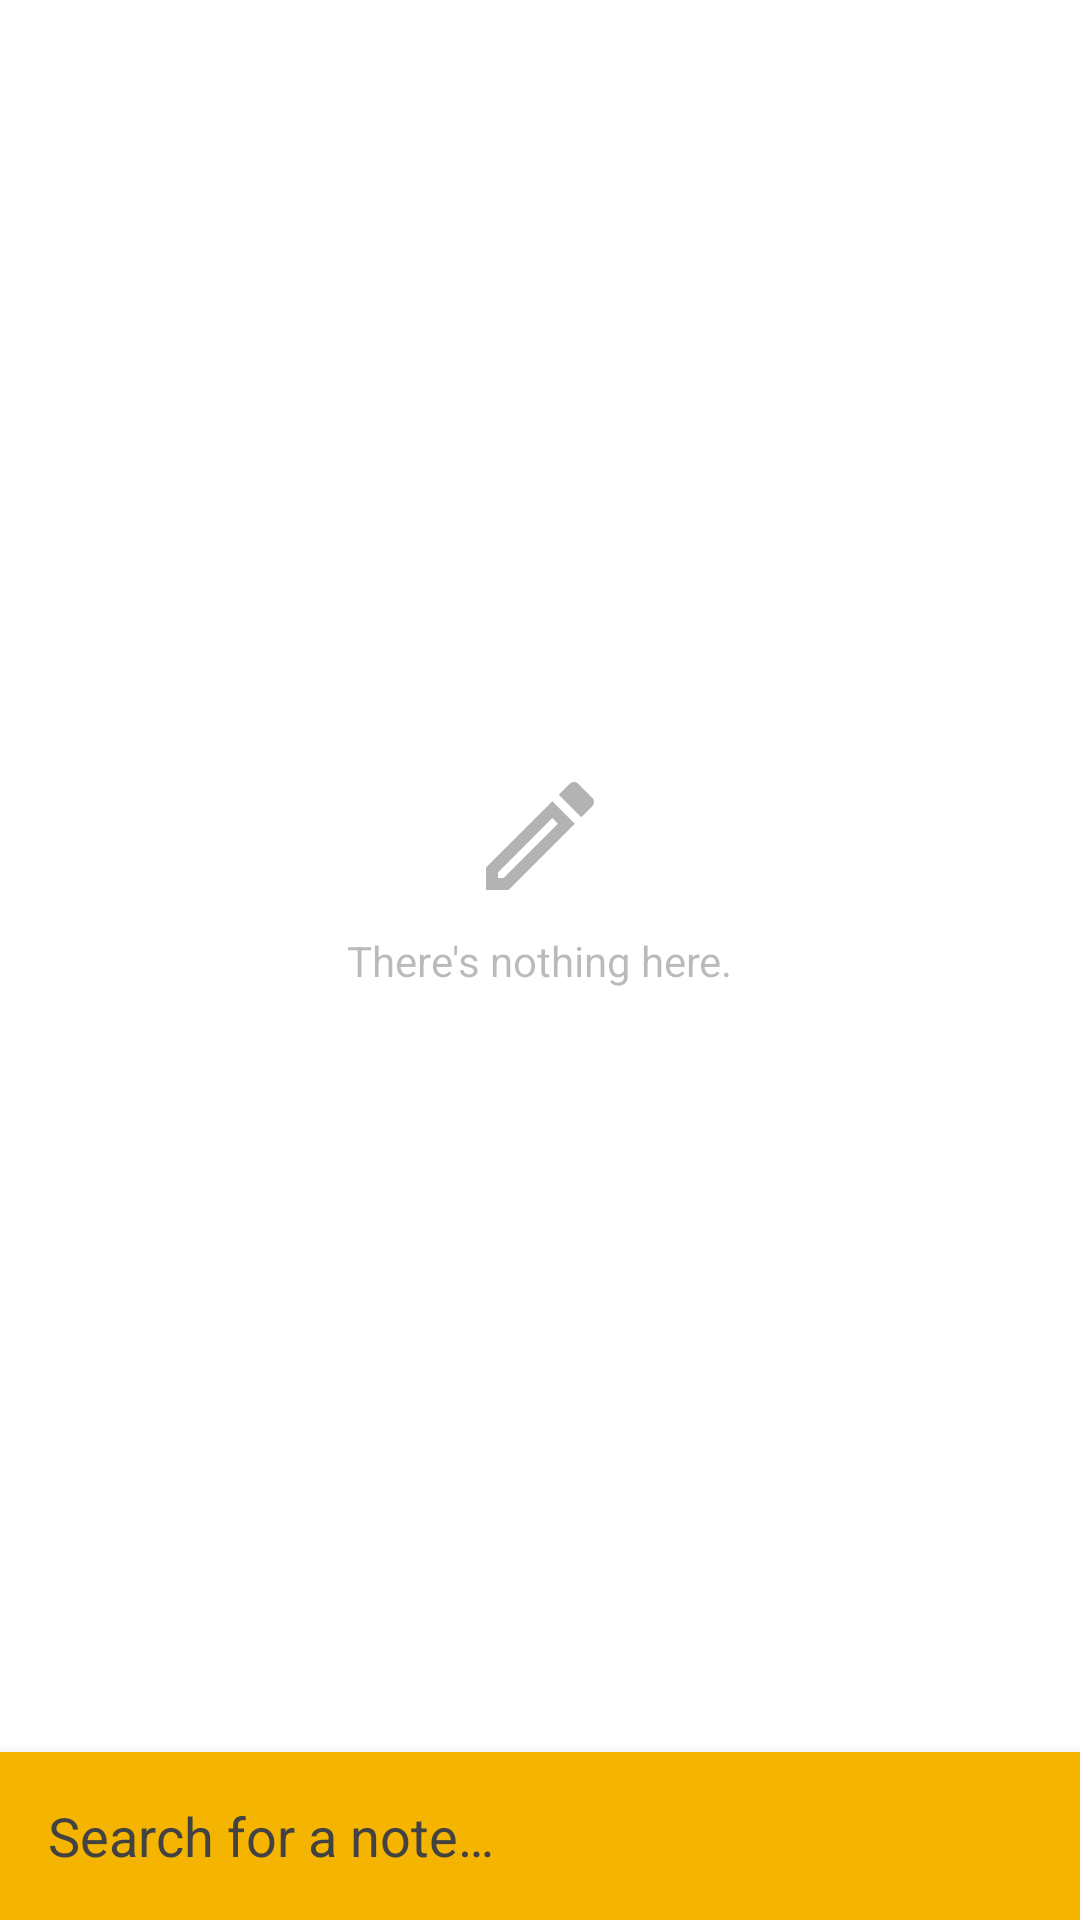

The Android layout XML behind this screen, and the referenced resources:
<!-- AndroidManifest.xml: application theme Theme.Notes -->
<!-- res/layout/fragment_note_list.xml -->
<?xml version="1.0" encoding="utf-8"?>

<layout xmlns:android="http://schemas.android.com/apk/res/android"
    xmlns:app="http://schemas.android.com/apk/res-auto"
    xmlns:tools="http://schemas.android.com/tools">

    <data>

        <import type="android.view.View" />

        <variable
            name="noteListViewModel"
            type="hcmus.android.sample.notes.adapters.NoteListViewModel" />

    </data>

    <LinearLayout
        android:layout_width="match_parent"
        android:layout_height="match_parent"
        android:orientation="vertical">

        
        <androidx.constraintlayout.widget.ConstraintLayout
            android:layout_width="match_parent"
            android:layout_height="0dp"
            android:layout_weight="1">

            <androidx.recyclerview.widget.RecyclerView
                android:id="@+id/list"
                android:name="hcmus.android.sample.notes.NoteListFragment"
                android:layout_width="match_parent"
                android:layout_height="match_parent"
                android:padding="@dimen/padding_small"
                app:layoutManager="androidx.recyclerview.widget.StaggeredGridLayoutManager"
                app:layout_constraintBottom_toBottomOf="parent"
                app:layout_constraintEnd_toEndOf="parent"
                app:layout_constraintStart_toStartOf="parent"
                app:layout_constraintTop_toTopOf="parent"
                app:spanCount="2"
                tools:context=".NoteListFragment"
                tools:listitem="@layout/fragment_note_entity" />

            <LinearLayout
                android:id="@+id/placeholder"
                android:layout_width="wrap_content"
                android:layout_height="wrap_content"
                android:alpha="0.5"
                android:divider="@drawable/padding_small"
                android:gravity="center"
                android:orientation="vertical"
                android:showDividers="middle"
                android:visibility="@{noteListViewModel.isListEmpty() ? View.VISIBLE : View.GONE}"
                app:layout_constraintBottom_toBottomOf="parent"
                app:layout_constraintEnd_toEndOf="parent"
                app:layout_constraintStart_toStartOf="parent"
                app:layout_constraintTop_toTopOf="parent"
                tools:visibility="visible">

                <ImageView
                    android:layout_width="@dimen/placeholder_icon_size"
                    android:layout_height="@dimen/placeholder_icon_size"
                    android:src="@drawable/ic_placeholder" />

                <TextView
                    android:layout_width="wrap_content"
                    android:layout_height="wrap_content"
                    android:text="@string/note_list_placeholder" />

            </LinearLayout>

        </androidx.constraintlayout.widget.ConstraintLayout>

        
        <LinearLayout
            android:id="@+id/main_app_bar"
            style="@style/Widget.MaterialComponents.CardView"
            android:layout_width="match_parent"
            android:layout_height="@dimen/app_bar_height"
            android:background="@color/primary"
            android:elevation="8dp"
            android:orientation="horizontal">

            <EditText
                android:id="@+id/main_search_box"
                android:layout_width="0dp"
                android:layout_height="match_parent"
                android:layout_weight="1"
                android:background="@null"
                android:drawableStart="@drawable/ic_search"
                android:drawablePadding="@dimen/padding"
                android:hint="@string/note_search_bar"
                android:importantForAutofill="no"
                android:inputType="text"
                android:maxLines="1"
                android:paddingStart="@dimen/padding"
                android:paddingEnd="@dimen/padding"
                android:textColor="@color/black"
                android:textColorHint="@color/search_box_hint_text">

            </EditText>

            <ImageButton
                style="@style/Widget.MaterialComponents.Button.TextButton"
                android:layout_width="@dimen/app_bar_height"
                android:layout_height="match_parent"
                android:background="@drawable/ripple"
                android:contentDescription="@string/btn_new"
                android:onClick="btnCreateNoteHandler"
                android:src="@drawable/ic_new" />

        </LinearLayout>

    </LinearLayout>

</layout>
<!-- res/layout/fragment_note_entity.xml (included above) -->
<?xml version="1.0" encoding="utf-8"?>

<layout xmlns:android="http://schemas.android.com/apk/res/android"
    xmlns:app="http://schemas.android.com/apk/res-auto"
    xmlns:tool="http://schemas.android.com/tools">

    <data>

        <variable
            name="noteId"
            type="Long" />
    </data>

    <com.google.android.material.card.MaterialCardView
        android:layout_width="match_parent"
        android:layout_height="wrap_content"
        android:layout_margin="@dimen/padding_note_card"
        android:orientation="horizontal"
        app:cardElevation="0dp"
        app:strokeColor="@color/note_card_stroke"
        app:strokeWidth="1dp">

        <LinearLayout
            android:layout_width="match_parent"
            android:layout_height="match_parent"
            android:orientation="vertical"
            android:padding="@dimen/padding_note_card">

            <TextView
                android:id="@+id/note_title"
                style="@style/TextAppearance.MaterialComponents.Headline6"
                android:layout_width="wrap_content"
                android:layout_height="wrap_content"
                android:layout_margin="@dimen/padding_note_card"
                android:textAppearance="?attr/textAppearanceListItem"
                tool:text="Title" />

            <TextView
                android:id="@+id/note_date_modified"
                style="@style/TextAppearance.MaterialComponents.Caption"
                android:layout_width="wrap_content"
                android:layout_height="wrap_content"
                android:layout_margin="@dimen/padding_note_card"
                android:textAppearance="?attr/textAppearanceListItem"
                app:drawableStartCompat="@drawable/ic_note_date_modified_small"
                tool:text="Date modified" />

            <TextView
                android:id="@+id/note_tag"
                style="@style/TextAppearance.MaterialComponents.Caption"
                android:layout_width="wrap_content"
                android:layout_height="wrap_content"
                android:layout_margin="@dimen/padding_note_card"
                android:textAppearance="?attr/textAppearanceListItem"
                app:drawableStartCompat="@drawable/ic_note_tag_small"
                tool:text="Tag" />

            <TextView
                android:id="@+id/note_content"
                style="@style/TextAppearance.MaterialComponents.Body1"
                android:layout_width="wrap_content"
                android:layout_height="wrap_content"
                android:layout_margin="@dimen/padding_note_card"
                android:maxLines="5"
                tool:text="Content" />
        </LinearLayout>

    </com.google.android.material.card.MaterialCardView>

</layout>
<!-- resources referenced by this layout -->
<resources>
  <color name="black">#FF000000</color>
  <color name="note_card_stroke">#e0e0e0</color>
  <color name="primary">#F4B400</color>
  <color name="search_box_hint_text">#424242</color>
  <dimen name="app_bar_height">56dp</dimen>
  <dimen name="padding">16dp</dimen>
  <dimen name="padding_note_card">4dp</dimen>
  <dimen name="padding_small">8dp</dimen>
  <dimen name="placeholder_icon_size">48dp</dimen>
  <!-- drawable ic_note_date_modified_small (drawable) -->
  <?xml version="1.0" encoding="utf-8"?>
  
  <layer-list xmlns:android="http://schemas.android.com/apk/res/android">
      <item
          android:drawable="@drawable/ic_note_date_modified" />
  </layer-list>
  <!-- drawable ic_note_tag_small (drawable) -->
  <?xml version="1.0" encoding="utf-8"?>
  
  <layer-list xmlns:android="http://schemas.android.com/apk/res/android">
      <item
          android:drawable="@drawable/ic_note_tag" />
  </layer-list>
  <!-- drawable ic_placeholder (drawable) -->
  <vector android:height="48dp" android:tint="?attr/colorControlNormal"
      android:viewportHeight="24" android:viewportWidth="24"
      android:width="48dp" xmlns:android="http://schemas.android.com/apk/res/android">
      <path android:fillColor="@android:color/white" android:pathData="M14.06,9.02l0.92,0.92L5.92,19L5,19v-0.92l9.06,-9.06M17.66,3c-0.25,0 -0.51,0.1 -0.7,0.29l-1.83,1.83 3.75,3.75 1.83,-1.83c0.39,-0.39 0.39,-1.02 0,-1.41l-2.34,-2.34c-0.2,-0.2 -0.45,-0.29 -0.71,-0.29zM14.06,6.19L3,17.25L3,21h3.75L17.81,9.94l-3.75,-3.75z"/>
  </vector>
  <!-- drawable padding_small (drawable) -->
  <?xml version="1.0" encoding="utf-8"?>
  
  <shape xmlns:android="http://schemas.android.com/apk/res/android">
      <size android:height="@dimen/padding_small" android:width="@dimen/padding_small" />
  </shape>
  <!-- drawable ripple (drawable) -->
  <?xml version="1.0" encoding="utf-8"?>
  
  
  <ripple
      xmlns:android="http://schemas.android.com/apk/res/android"
      android:color="?android:colorControlHighlight">
  
      <item android:id="@android:id/mask">
          <shape android:shape="rectangle">
              <solid android:color="@android:color/white" />
          </shape>
      </item>
  
      <item>
          <shape android:shape="rectangle">
              <solid android:color="@android:color/transparent" />
          </shape>
      </item>
  
  </ripple>
  <string name="btn_new">New note</string>
  <string name="note_list_placeholder">There\'s nothing here.</string>
  <string name="note_search_bar">Search for a note…</string>
  <style name="Theme.Notes" parent="Theme.MaterialComponents.DayNight.DarkActionBar">
          
          <item name="colorPrimary">#f4b400</item>
          <item name="colorPrimaryVariant">#bc8500</item>
          <item name="colorOnPrimary">@android:color/black</item>
  
          
          <item name="android:statusBarColor">?android:attr/windowBackground</item>
          <item name="android:navigationBarColor">?colorPrimary</item>
  
          
          <item name="android:windowLightNavigationBar" tools:targetApi="27">true</item>
          <item name="android:windowLightStatusBar" tools:targetApi="23">true</item>
      </style>
</resources>
